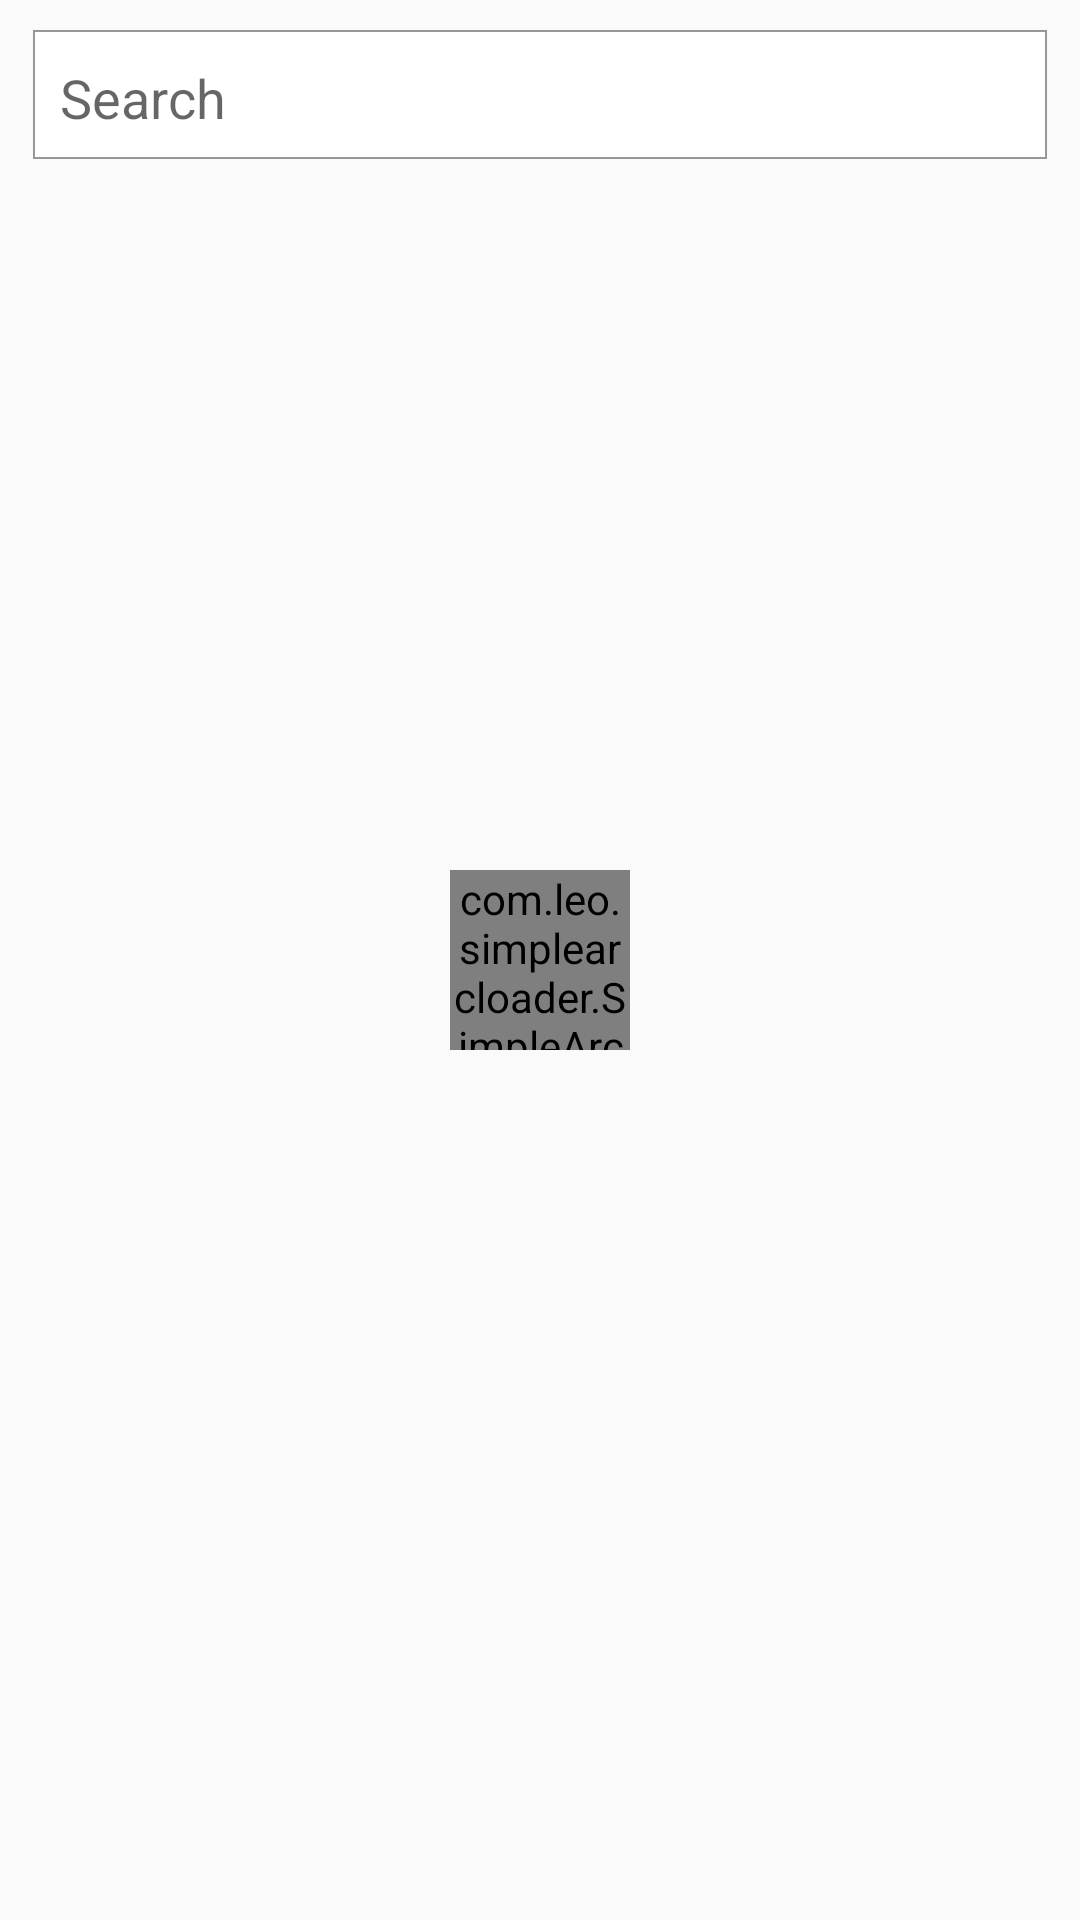

Android layout source for this screen:
<!-- AndroidManifest.xml: application theme AppTheme -->
<!-- res/layout/activity_covid__country.xml -->
<?xml version="1.0" encoding="utf-8"?>
<RelativeLayout xmlns:android="http://schemas.android.com/apk/res/android"
    xmlns:tools="http://schemas.android.com/tools"
    android:layout_width="match_parent"
    android:layout_height="match_parent"
    xmlns:app="http://schemas.android.com/apk/res-auto"
    tools:context=".Covid_Country"
    android:background="@color/color_white">
    <EditText
        android:id="@+id/editSearch"
        android:layout_width="match_parent"
        android:layout_height="45dp"
        android:layout_margin="10dp"
        android:maxLines="1"
        android:singleLine="true"
        android:paddingLeft="10dp"
        android:drawableLeft="@drawable/ic_search"
        android:drawablePadding="10dp"
        android:background="@drawable/edit_text_shadow"
        android:hint="Search ">
    </EditText>
    <ListView
        android:layout_width="match_parent"
        android:layout_height="fill_parent"
        android:id="@+id/listView"
        android:layout_below="@id/editSearch"
        android:layout_margin="10dp"/>
    <com.leo.simplearcloader.SimpleArcLoader
        android:layout_width="60dp"
        android:layout_height="60dp"
        android:id="@+id/loader"
        app:arc_style="simple_arc"
        android:layout_centerInParent="true"/>



</RelativeLayout>
<!-- resources referenced by this layout -->
<resources>
  <!-- drawable edit_text_shadow (drawable) -->
  <?xml version="1.0" encoding="utf-8"?>
  <layer-list xmlns:android="http://schemas.android.com/apk/res/android">
  
      <item
          android:right="1dp"
          android:left="1dp"
          android:bottom="2dp">
          <shape
              android:shape="rectangle">
              <solid android:color="#ffffff"/>
              <stroke android:color="#66000000" android:width="0.5dp"/>
          </shape>
      </item>
  </layer-list>
  <style name="AppTheme" parent="Theme.AppCompat.Light.NoActionBar">
          
          <item name="colorPrimary">@color/colorPrimary</item>
          <item name="colorPrimaryDark">@color/colorPrimaryDark</item>
          <item name="colorAccent">@color/colorAccent</item>
      </style>
  <color name="colorPrimary">#1A1029</color>
  <color name="colorPrimaryDark">#3700B3</color>
  <color name="colorAccent">#03DAC5</color>
</resources>
